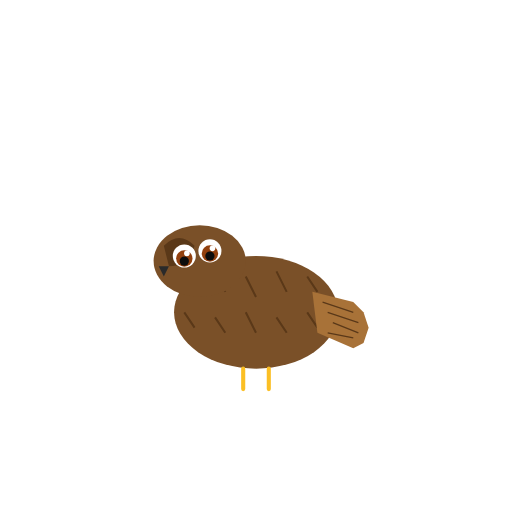
t = 0.00 s
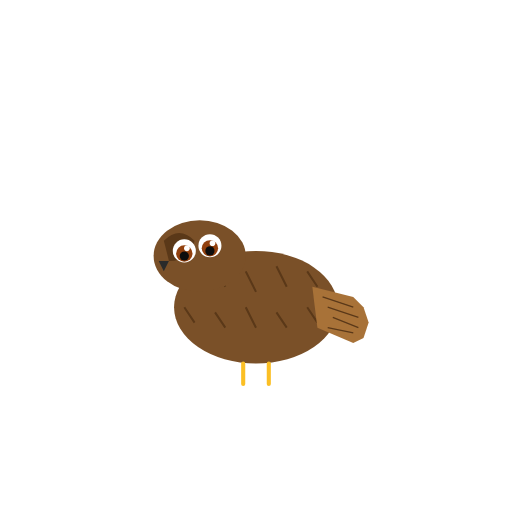
t = 0.78 s
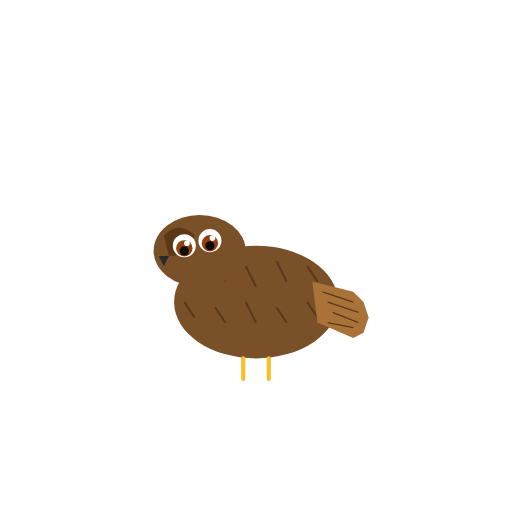
t = 1.55 s
t = 2.33 s: frame unchanged from t = 0.78 s, image omitted
t = 3.10 s: frame unchanged from t = 0.00 s, image omitted
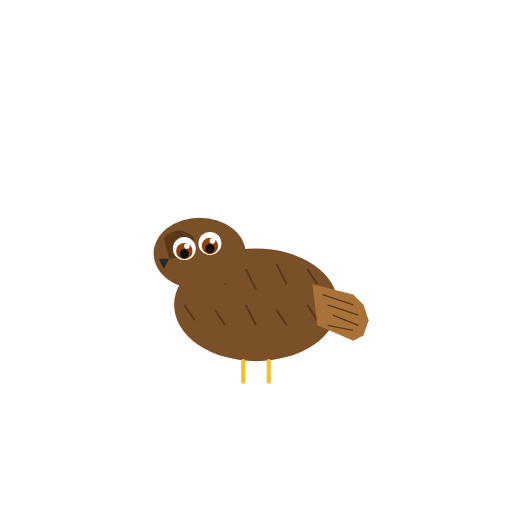
t = 4.23 s

The animated SVG that drew these frames (rendered in a browser with its animation timeline set to each time). Animation: 3 SMIL elements (animateTransform=3); one cycle of 4.60 s, repeats indefinitely.

<svg xmlns="http://www.w3.org/2000/svg" viewBox="0 0 200 200" width="200" height="200">
<title>Ruffed grouse — Bonasa umbellus</title>
<desc>Gentle body/head bob with slow additive translate on the positioning group; slow blink on eyes.</desc>
<g transform="translate(100, 100)">
  <animateTransform attributeName="transform" type="translate" additive="sum"
    values="0 0; 0 -4; 0 0" dur="3.1s" repeatCount="indefinite"/>
  <!-- body -->
  <ellipse cx="0" cy="22" rx="32" ry="22" fill="#7a5028"/>
  <path d="M -28 8 L -24 14 M -16 6 L -12 14 M -4 8 L 0 16 M 8 6 L 12 14 M 20 8 L 24 14" stroke="#5a3818" stroke-width="0.8"/>
  <path d="M -28 22 L -24 28 M -16 24 L -12 30 M -4 22 L 0 30 M 8 24 L 12 30 M 20 22 L 24 28" stroke="#5a3818" stroke-width="0.8"/>
  <!-- tail -->
  <path d="M 22 14 L 38 18 L 42 22 L 44 28 L 42 34 L 38 36 L 24 30 Z" fill="#a87238"/>
  <path d="M 26 18 L 38 22 M 28 22 L 40 26 M 30 26 L 40 30 M 28 30 L 38 32" stroke="#5a3818" stroke-width="0.5"/>
  <!-- feet -->
  <line x1="-5" y1="44" x2="-5" y2="52" stroke="#fbbf24" stroke-width="1.6" stroke-linecap="round"/>
  <line x1="5" y1="44" x2="5" y2="52" stroke="#fbbf24" stroke-width="1.6" stroke-linecap="round"/>
  <!-- head -->
  <ellipse cx="-22" cy="2" rx="18" ry="14" fill="#7a5028"/>
  <!-- crest -->
  <path d="M -36 -4 Q -30 -10 -24 -4 Q -26 4 -34 4 Z" fill="#5a3818"/>
  <!-- eyes -->
  <circle cx="-28" cy="0" r="4.5" fill="#ffffff"/>
  <circle cx="-18" cy="-2" r="4.5" fill="#ffffff"/>
  <g>
    <animateTransform attributeName="transform" type="scale" additive="sum"
      values="1 1;1 1;1 0.1;1 1" keyTimes="0;0.92;0.96;1" dur="4.6s" repeatCount="indefinite"/>
    <circle cx="-28" cy="1" r="3.2" fill="#92400e"/>
    <circle cx="-28" cy="2" r="1.8" fill="#0d0d0d"/>
    <circle cx="-27" cy="-1" r="1.1" fill="#ffffff"/>
  </g>
  <g>
    <animateTransform attributeName="transform" type="scale" additive="sum"
      values="1 1;1 1;1 0.1;1 1" keyTimes="0;0.92;0.96;1" dur="4.6s" repeatCount="indefinite"/>
    <circle cx="-18" cy="-1" r="3.2" fill="#92400e"/>
    <circle cx="-18" cy="0" r="1.8" fill="#0d0d0d"/>
    <circle cx="-17" cy="-3" r="1.1" fill="#ffffff"/>
  </g>
  <!-- beak -->
  <path d="M -38 4 L -34 4 L -36 8 Z" fill="#2a2a2a"/>
</g>
</svg>
